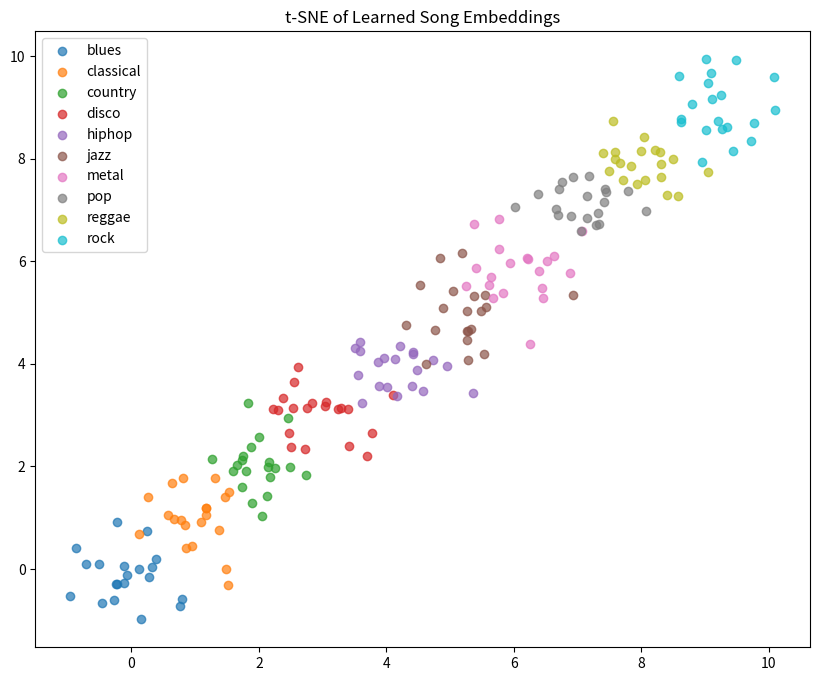

This chart was generated by the following Python code: (Note: this script raises an exception after producing the figure.)
import matplotlib.pyplot as plt
import numpy as np

genres = ["blues", "classical", "country", "disco", "hiphop",
          "jazz", "metal", "pop", "reggae", "rock"]

# Fake 2D embeddings
np.random.seed(42)
embeddings = []
labels = []
for i, g in enumerate(genres):
    x = np.random.normal(i, 0.5, 20)
    y = np.random.normal(i, 0.5, 20)
    embeddings.append(np.vstack([x, y]).T)
    labels.extend([g]*20)

embeddings = np.vstack(embeddings)

plt.figure(figsize=(10,8))
for g in genres:
    idxs = [i for i, lbl in enumerate(labels) if lbl == g]
    plt.scatter(embeddings[idxs,0], embeddings[idxs,1], label=g, alpha=0.7)

plt.legend()
plt.title("t-SNE of Learned Song Embeddings")
plt.savefig("results/figures/tsne.png")
plt.close()
